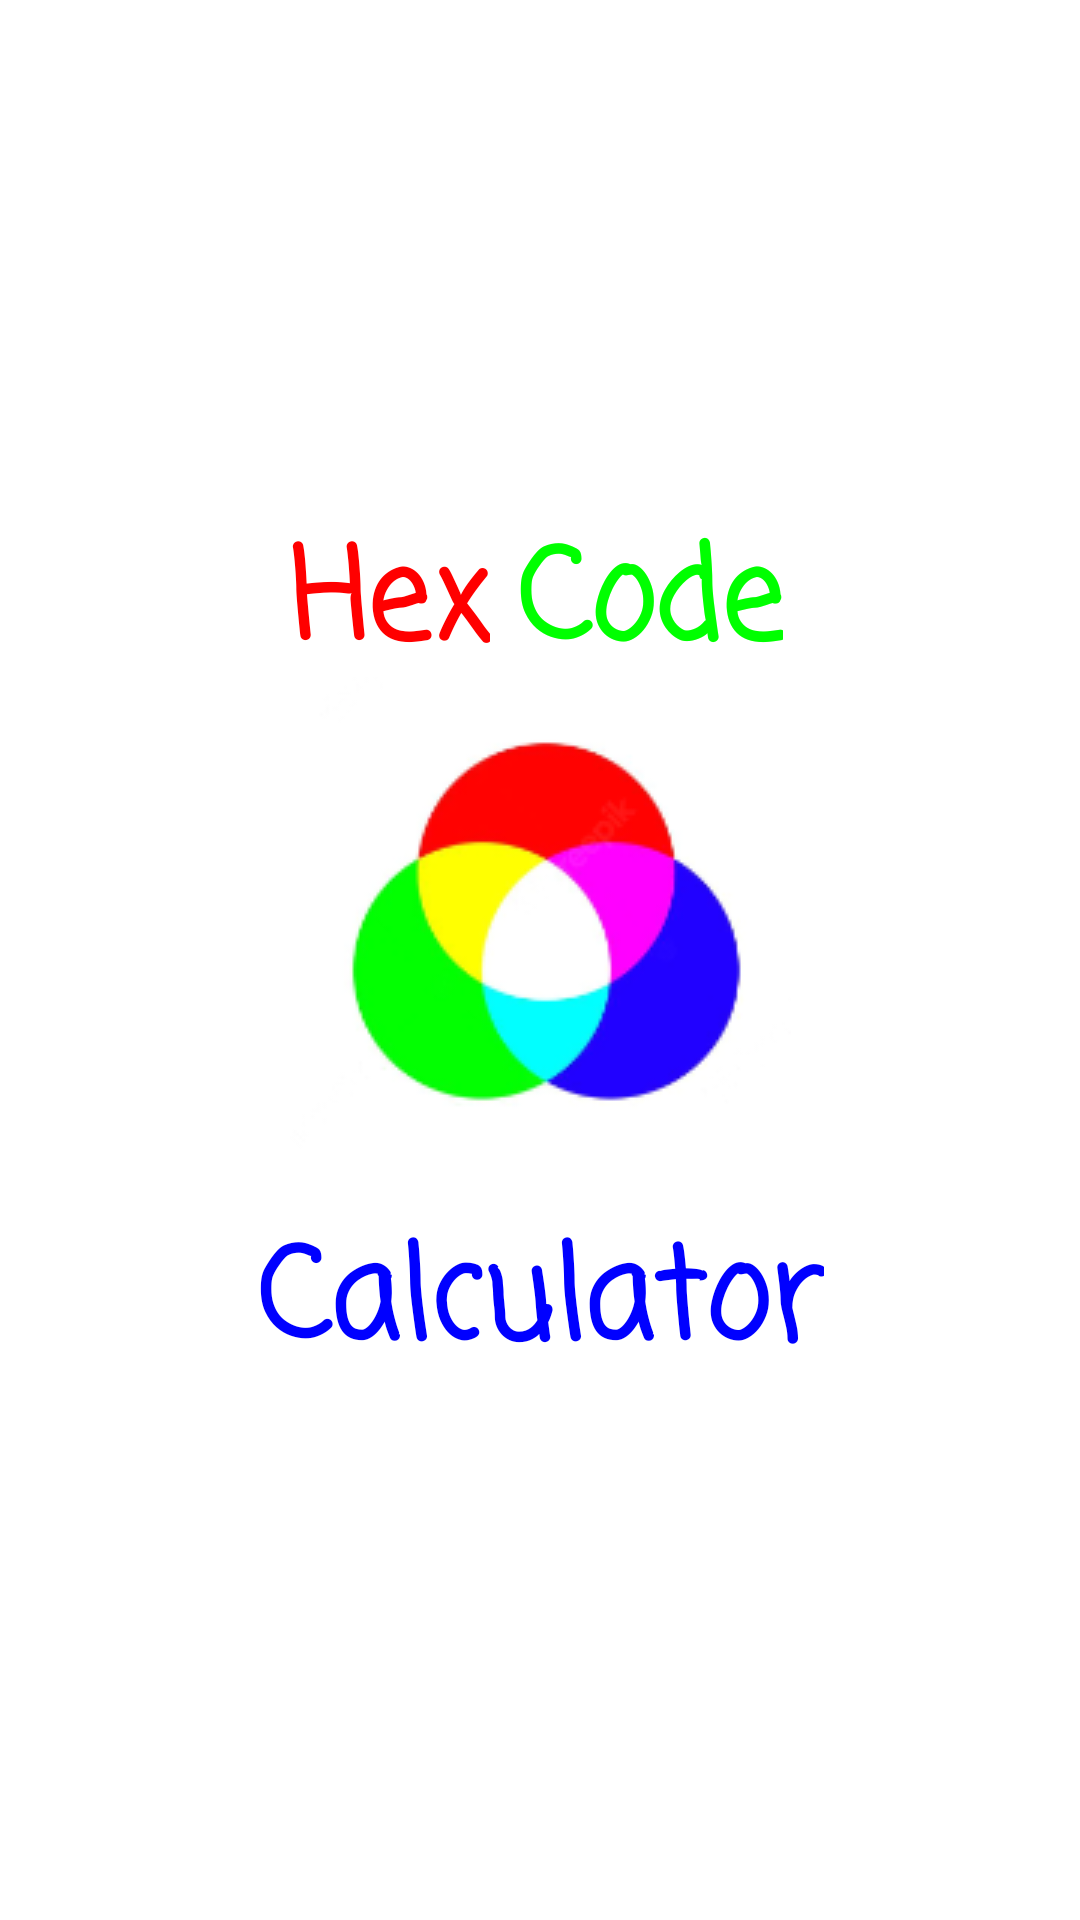

Android layout source for this screen:
<!-- AndroidManifest.xml: application theme Theme.App1_HexCodeCalculator -->
<!-- res/layout/activity_splash_screen.xml -->
<?xml version="1.0" encoding="utf-8"?>
<androidx.constraintlayout.widget.ConstraintLayout xmlns:android="http://schemas.android.com/apk/res/android"
    xmlns:app="http://schemas.android.com/apk/res-auto"
    xmlns:tools="http://schemas.android.com/tools"
    android:layout_width="match_parent"
    android:layout_height="match_parent"
    android:background="#FFFFFF"
    tools:context=".SplashScreen">


    <ImageView
        android:id="@+id/imageView5"
        android:layout_width="wrap_content"
        android:layout_height="wrap_content"
        app:layout_constraintBottom_toBottomOf="parent"
        app:layout_constraintEnd_toEndOf="parent"
        app:layout_constraintStart_toStartOf="parent"
        app:layout_constraintTop_toTopOf="parent"
        app:layout_constraintVertical_bias="0.472"
        app:srcCompat="@drawable/rgbcolor" />

    <TextView
        android:id="@+id/textView"
        android:layout_width="wrap_content"
        android:layout_height="wrap_content"
        android:layout_marginEnd="9dp"
        android:fontFamily="casual"
        android:text="Hex"
        android:textColor="#FF0000"
        android:textSize="42dp"
        android:textStyle="bold"
        app:layout_constraintBaseline_toBaselineOf="@+id/textView2"
        app:layout_constraintEnd_toStartOf="@+id/textView2"
        app:layout_constraintHorizontal_chainStyle="packed"
        app:layout_constraintStart_toStartOf="parent"
        tools:ignore="MissingConstraints" />

    <TextView
        android:id="@+id/textView2"
        android:layout_width="wrap_content"
        android:layout_height="wrap_content"
        android:layout_marginEnd="3dp"
        android:layout_marginBottom="154dp"
        android:fontFamily="casual"
        android:text="Code"
        android:textColor="#00FF00"
        android:textSize="42dp"
        android:textStyle="bold"
        app:layout_constraintBottom_toBottomOf="@+id/imageView5"
        app:layout_constraintEnd_toEndOf="parent"
        app:layout_constraintStart_toEndOf="@+id/textView"
        tools:ignore="MissingConstraints" />

    <TextView
        android:id="@+id/textView3"
        android:layout_width="wrap_content"
        android:layout_height="wrap_content"
        android:layout_marginTop="15dp"
        android:fontFamily="casual"
        android:text="Calculator"
        android:textColor="#0000FF"
        android:textSize="42dp"
        android:textStyle="bold"
        app:layout_constraintEnd_toEndOf="parent"
        app:layout_constraintStart_toStartOf="parent"
        app:layout_constraintTop_toBottomOf="@+id/imageView5"
        tools:ignore="MissingConstraints" />

</androidx.constraintlayout.widget.ConstraintLayout>
<!-- resources referenced by this layout -->
<resources>
  <!-- drawable rgbcolor: png bitmap (drawable, 15548 bytes) -->
  <style name="Theme.App1_HexCodeCalculator" parent="Theme.MaterialComponents.DayNight.DarkActionBar">
          
          <item name="colorPrimary">@color/purple_500</item>
          <item name="colorPrimaryVariant">@color/purple_700</item>
          <item name="colorOnPrimary">@color/white</item>
          
          <item name="colorSecondary">@color/teal_200</item>
          <item name="colorSecondaryVariant">@color/teal_700</item>
          <item name="colorOnSecondary">@color/black</item>
          
          <item name="android:statusBarColor" tools:targetApi="l">?attr/colorPrimaryVariant</item>
          
      </style>
  <!-- not gathered from this repository: default colours our renderer supplied (Android Studio template values) -->
  <color name="purple_500">#FF6200EE</color>
  <color name="purple_700">#FF3700B3</color>
  <color name="teal_200">#FF03DAC5</color>
  <color name="teal_700">#FF018786</color>
  <color name="black">#FF000000</color>
  <color name="white">#FFFFFFFF</color>
</resources>
